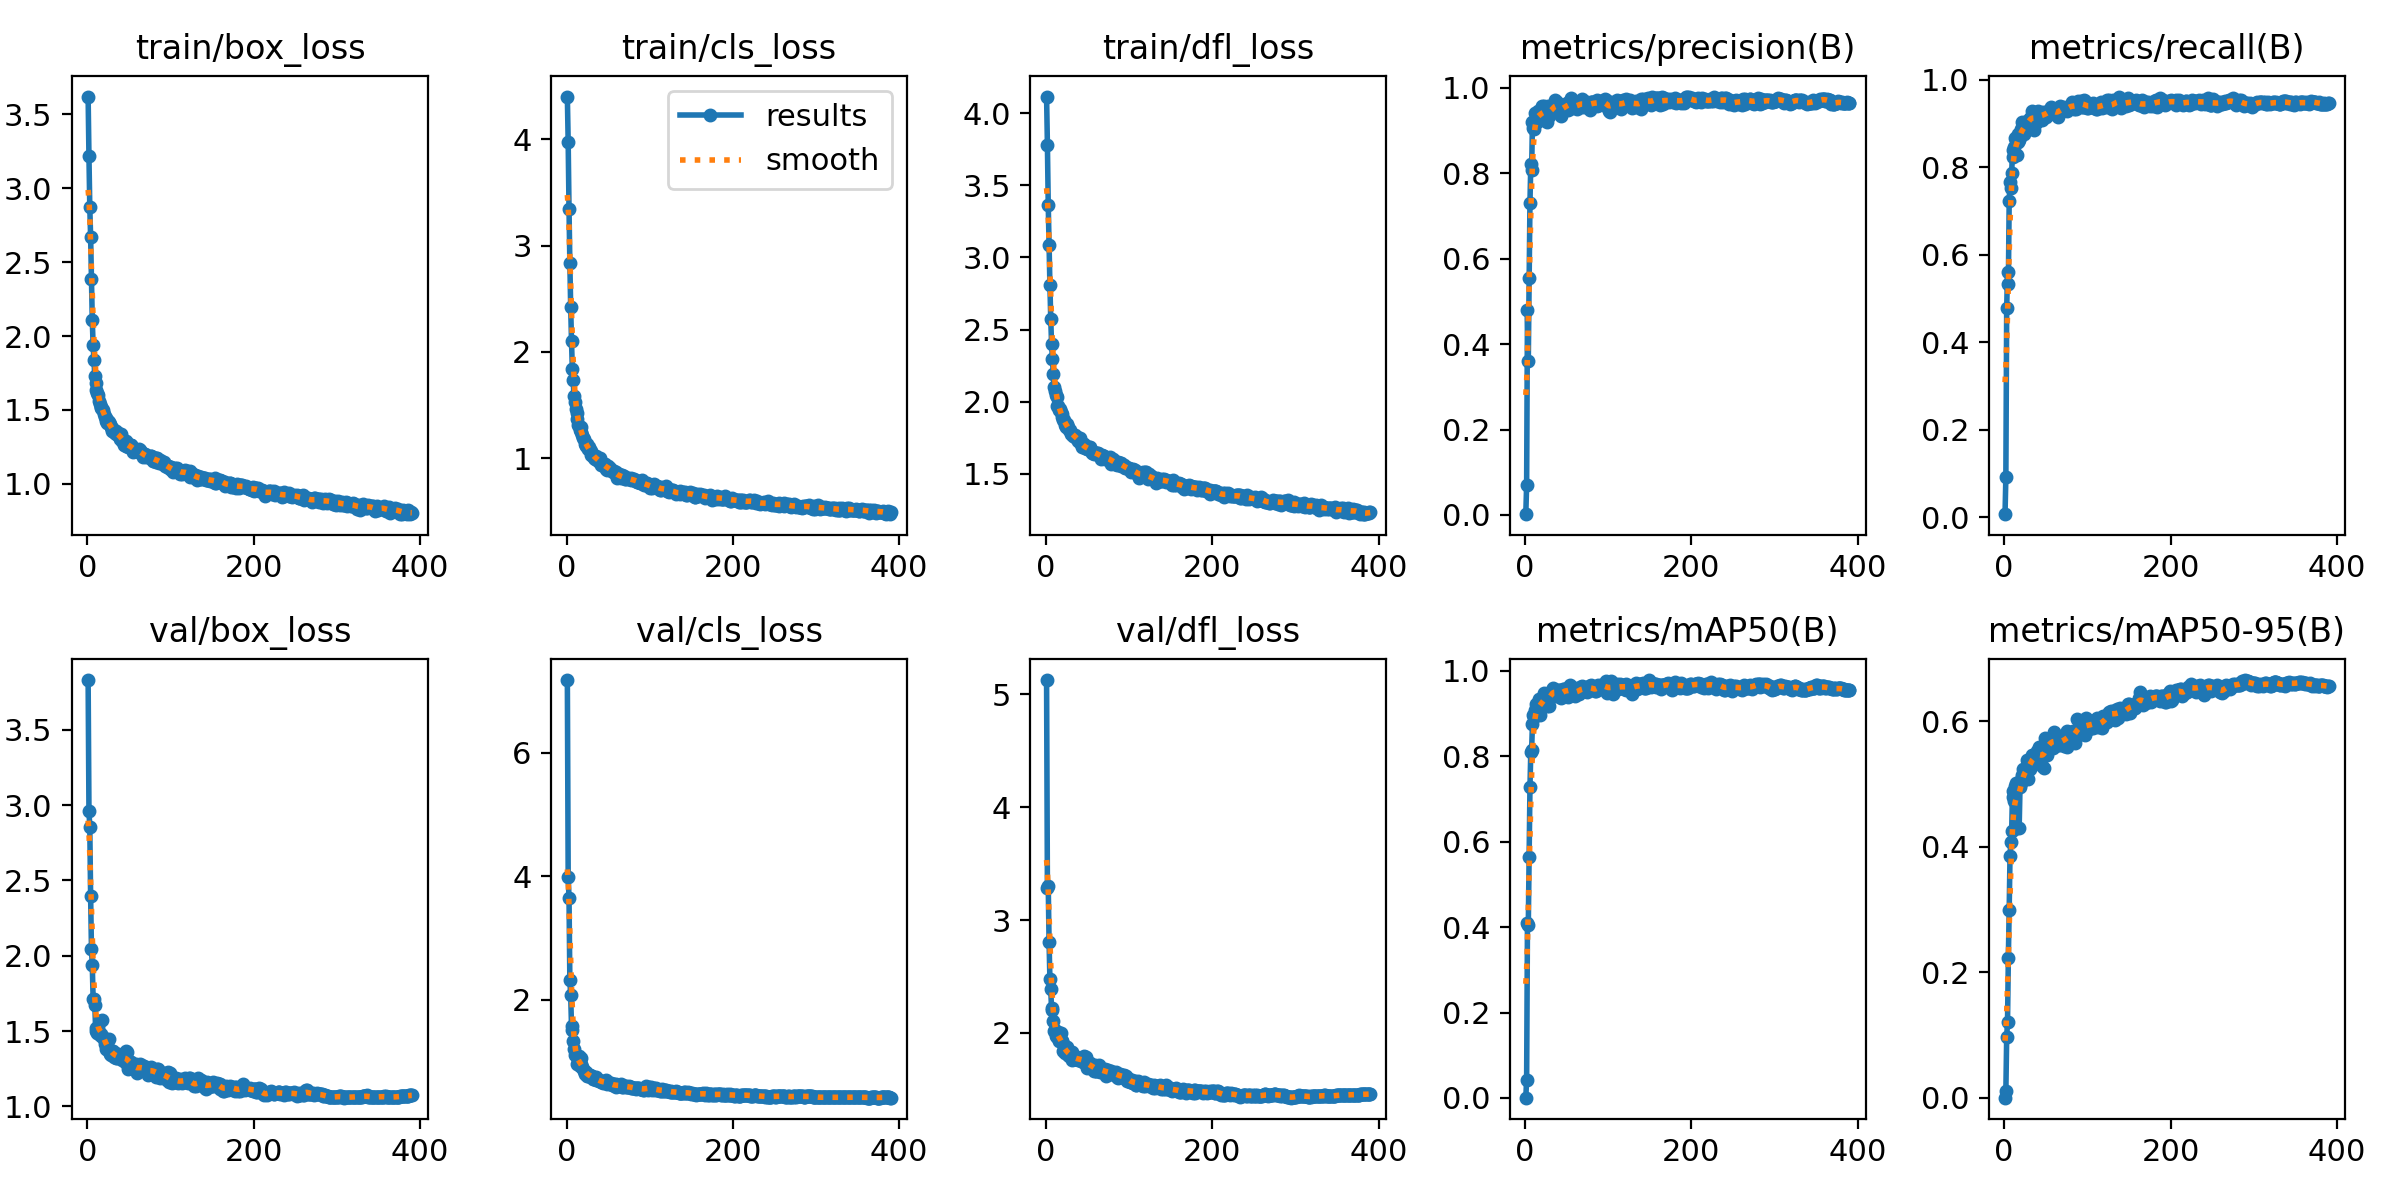

Values plotted in this chart, from the file beside it:
epoch, time, train/box_loss, train/cls_loss, train/dfl_loss, metrics/precision(B), metrics/recall(B), metrics/mAP50(B), metrics/mAP50-95(B), val/box_loss, val/cls_loss, val/dfl_loss, lr/pg0, lr/pg1, lr/pg2
1, 21.22, 3.62, 4.401, 4.115, 0.00177, 0.00755, 0.00066, 0.00012, 3.831, 7.18, 5.126, 0.07012, 0.00332, 0.00332
2, 38.68, 3.215, 3.969, 3.782, 0.07003, 0.09139, 0.04305, 0.01003, 2.961, 3.992, 3.287, 0.04011, 0.006647, 0.006647
3, 55.84, 2.871, 3.346, 3.366, 0.4799, 0.4784, 0.4093, 0.09728, 2.855, 3.654, 3.305, 0.0101, 0.009967, 0.009967
4, 72.95, 2.67, 2.838, 3.083, 0.3608, 0.5603, 0.4041, 0.1208, 2.396, 2.32, 2.805, 0.00997, 0.00997, 0.00997
5, 90.01, 2.384, 2.424, 2.812, 0.5543, 0.5344, 0.5635, 0.223, 2.048, 2.072, 2.476, 0.00996, 0.00996, 0.00996
6, 107, 2.107, 2.099, 2.576, 0.7313, 0.7225, 0.7268, 0.2993, 1.937, 1.574, 2.388, 0.00995, 0.00995, 0.00995
7, 124.1, 1.936, 1.838, 2.4, 0.8212, 0.7668, 0.8106, 0.3859, 1.715, 1.514, 2.206, 0.009941, 0.009941, 0.009941
8, 141, 1.841, 1.735, 2.298, 0.8086, 0.753, 0.8153, 0.4078, 1.711, 1.337, 2.224, 0.009931, 0.009931, 0.009931
9, 158, 1.726, 1.581, 2.19, 0.9194, 0.7871, 0.8762, 0.4254, 1.675, 1.208, 2.106, 0.009921, 0.009921, 0.009921
10, 175, 1.684, 1.526, 2.1, 0.9066, 0.8387, 0.8956, 0.489, 1.517, 1.112, 2.021, 0.009911, 0.009911, 0.009911
11, 192.1, 1.638, 1.467, 2.076, 0.9046, 0.8244, 0.8911, 0.4796, 1.501, 1.108, 2.028, 0.009901, 0.009901, 0.009901
12, 209, 1.617, 1.422, 2.05, 0.9424, 0.8464, 0.909, 0.4729, 1.49, 1.067, 1.977, 0.009891, 0.009891, 0.009891
13, 226, 1.604, 1.367, 2.03, 0.9398, 0.8656, 0.9234, 0.4966, 1.495, 0.9576, 1.972, 0.009881, 0.009881, 0.009881
14, 243, 1.56, 1.317, 1.969, 0.936, 0.8611, 0.9211, 0.5016, 1.479, 0.98, 1.964, 0.009871, 0.009871, 0.009871
15, 260.1, 1.539, 1.308, 1.97, 0.9211, 0.829, 0.8969, 0.4292, 1.565, 1.084, 2.01, 0.009861, 0.009861, 0.009861
16, 277.1, 1.521, 1.27, 1.941, 0.9451, 0.858, 0.9128, 0.4976, 1.468, 0.9293, 1.927, 0.009851, 0.009851, 0.009851
17, 293.9, 1.515, 1.291, 1.947, 0.9329, 0.8753, 0.9332, 0.4991, 1.48, 0.9632, 1.937, 0.009842, 0.009842, 0.009842
18, 311, 1.504, 1.247, 1.932, 0.9246, 0.8619, 0.8958, 0.4302, 1.571, 1.051, 2.003, 0.009832, 0.009832, 0.009832
19, 327.9, 1.497, 1.223, 1.918, 0.9425, 0.869, 0.9175, 0.4946, 1.459, 0.9162, 1.932, 0.009822, 0.009822, 0.009822
20, 344.8, 1.473, 1.192, 1.894, 0.9574, 0.887, 0.9351, 0.5016, 1.446, 0.876, 1.925, 0.009812, 0.009812, 0.009812
21, 361.6, 1.45, 1.181, 1.874, 0.9272, 0.8783, 0.9247, 0.5113, 1.411, 0.848, 1.843, 0.009802, 0.009802, 0.009802
22, 378.5, 1.447, 1.137, 1.872, 0.9368, 0.9032, 0.9388, 0.5141, 1.412, 0.801, 1.85, 0.009792, 0.009792, 0.009792
23, 395.5, 1.429, 1.115, 1.841, 0.9586, 0.8922, 0.948, 0.5245, 1.379, 0.8103, 1.823, 0.009782, 0.009782, 0.009782
24, 412.4, 1.415, 1.125, 1.829, 0.9525, 0.875, 0.9275, 0.5109, 1.415, 0.8237, 1.876, 0.009772, 0.009772, 0.009772
25, 429.3, 1.424, 1.131, 1.847, 0.9524, 0.8911, 0.9354, 0.5244, 1.374, 0.7735, 1.819, 0.009762, 0.009762, 0.009762
26, 446, 1.419, 1.085, 1.836, 0.929, 0.9022, 0.9185, 0.5118, 1.446, 0.772, 1.872, 0.009753, 0.009753, 0.009753
27, 462.8, 1.402, 1.102, 1.826, 0.9208, 0.8997, 0.9286, 0.5257, 1.349, 0.7841, 1.803, 0.009743, 0.009743, 0.009743
28, 479.6, 1.387, 1.073, 1.803, 0.9587, 0.9065, 0.9387, 0.5379, 1.34, 0.7902, 1.792, 0.009733, 0.009733, 0.009733
29, 496.5, 1.386, 1.065, 1.803, 0.9334, 0.8924, 0.9186, 0.5081, 1.351, 0.7728, 1.792, 0.009723, 0.009723, 0.009723
30, 513.3, 1.358, 1.033, 1.78, 0.9469, 0.902, 0.9354, 0.5293, 1.371, 0.7531, 1.833, 0.009713, 0.009713, 0.009713
31, 530, 1.371, 1.039, 1.778, 0.9555, 0.9133, 0.9455, 0.5238, 1.365, 0.7628, 1.832, 0.009703, 0.009703, 0.009703
32, 547, 1.349, 1.021, 1.778, 0.9428, 0.9124, 0.952, 0.5412, 1.329, 0.7238, 1.759, 0.009693, 0.009693, 0.009693
33, 563.8, 1.341, 1.002, 1.76, 0.944, 0.9161, 0.9552, 0.547, 1.353, 0.7228, 1.789, 0.009683, 0.009683, 0.009683
34, 580.7, 1.337, 0.9968, 1.762, 0.952, 0.9295, 0.9601, 0.5406, 1.322, 0.7214, 1.772, 0.009673, 0.009673, 0.009673
35, 597.4, 1.359, 1.025, 1.769, 0.9507, 0.9254, 0.9491, 0.5422, 1.33, 0.6969, 1.766, 0.009663, 0.009663, 0.009663
36, 614.2, 1.34, 0.994, 1.748, 0.9717, 0.8855, 0.9494, 0.5401, 1.322, 0.7425, 1.766, 0.009654, 0.009654, 0.009654
37, 631, 1.347, 1.004, 1.755, 0.9619, 0.9136, 0.9496, 0.5382, 1.348, 0.7133, 1.778, 0.009644, 0.009644, 0.009644
38, 647.9, 1.322, 0.971, 1.748, 0.96, 0.9005, 0.94, 0.5435, 1.335, 0.7061, 1.789, 0.009634, 0.009634, 0.009634
39, 664.7, 1.305, 0.9714, 1.73, 0.9674, 0.9137, 0.951, 0.5452, 1.325, 0.6785, 1.76, 0.009624, 0.009624, 0.009624
40, 681.5, 1.325, 1, 1.737, 0.9613, 0.9149, 0.9546, 0.5533, 1.333, 0.6859, 1.773, 0.009614, 0.009614, 0.009614
41, 698.3, 1.339, 0.9653, 1.747, 0.9486, 0.9277, 0.9557, 0.5443, 1.325, 0.6927, 1.767, 0.009604, 0.009604, 0.009604
42, 715.1, 1.29, 0.9378, 1.711, 0.94, 0.9236, 0.9376, 0.5584, 1.309, 0.6771, 1.748, 0.009594, 0.009594, 0.009594
43, 731.9, 1.298, 0.942, 1.712, 0.9348, 0.915, 0.9357, 0.54, 1.332, 0.6773, 1.78, 0.009584, 0.009584, 0.009584
44, 748.8, 1.266, 0.941, 1.687, 0.9516, 0.9155, 0.9408, 0.5475, 1.311, 0.6522, 1.759, 0.009574, 0.009574, 0.009574
45, 765.5, 1.279, 0.943, 1.691, 0.9574, 0.9084, 0.948, 0.5541, 1.292, 0.6614, 1.743, 0.009564, 0.009564, 0.009564
46, 782.3, 1.289, 0.9456, 1.708, 0.9517, 0.9201, 0.9575, 0.5292, 1.365, 0.6736, 1.799, 0.009555, 0.009555, 0.009555
47, 799.1, 1.255, 0.9012, 1.679, 0.9526, 0.927, 0.9565, 0.5467, 1.316, 0.6762, 1.737, 0.009545, 0.009545, 0.009545
48, 815.9, 1.27, 0.9267, 1.681, 0.9544, 0.9184, 0.9567, 0.5251, 1.364, 0.6955, 1.789, 0.009535, 0.009535, 0.009535
49, 832.7, 1.248, 0.8902, 1.673, 0.9602, 0.9245, 0.9564, 0.5732, 1.25, 0.634, 1.69, 0.009525, 0.009525, 0.009525
50, 849.4, 1.26, 0.9316, 1.681, 0.9641, 0.9149, 0.9539, 0.551, 1.304, 0.6575, 1.72, 0.009515, 0.009515, 0.009515
51, 866.3, 1.264, 0.8988, 1.68, 0.958, 0.9231, 0.9549, 0.5662, 1.286, 0.6528, 1.704, 0.009505, 0.009505, 0.009505
52, 883, 1.261, 0.9098, 1.687, 0.9485, 0.9258, 0.938, 0.547, 1.284, 0.6539, 1.734, 0.009495, 0.009495, 0.009495
53, 899.8, 1.261, 0.892, 1.688, 0.9586, 0.923, 0.9471, 0.56, 1.294, 0.6449, 1.736, 0.009485, 0.009485, 0.009485
54, 916.7, 1.244, 0.8884, 1.656, 0.9692, 0.9307, 0.9678, 0.5661, 1.283, 0.6446, 1.72, 0.009475, 0.009475, 0.009475
55, 933.5, 1.217, 0.8789, 1.644, 0.9757, 0.9222, 0.9631, 0.5729, 1.25, 0.6137, 1.695, 0.009465, 0.009465, 0.009465
56, 950.3, 1.238, 0.8719, 1.661, 0.9611, 0.9367, 0.962, 0.5667, 1.27, 0.6124, 1.702, 0.009456, 0.009456, 0.009456
57, 967, 1.236, 0.881, 1.646, 0.9521, 0.9342, 0.9525, 0.5666, 1.27, 0.6302, 1.707, 0.009446, 0.009446, 0.009446
58, 984, 1.219, 0.8574, 1.641, 0.9621, 0.929, 0.952, 0.5649, 1.244, 0.6107, 1.664, 0.009436, 0.009436, 0.009436
59, 1001, 1.229, 0.8747, 1.646, 0.9563, 0.9286, 0.946, 0.5575, 1.282, 0.6394, 1.712, 0.009426, 0.009426, 0.009426
60, 1017, 1.221, 0.8477, 1.646, 0.9563, 0.9279, 0.9401, 0.5824, 1.218, 0.5921, 1.665, 0.009416, 0.009416, 0.009416
... 330 more rows
